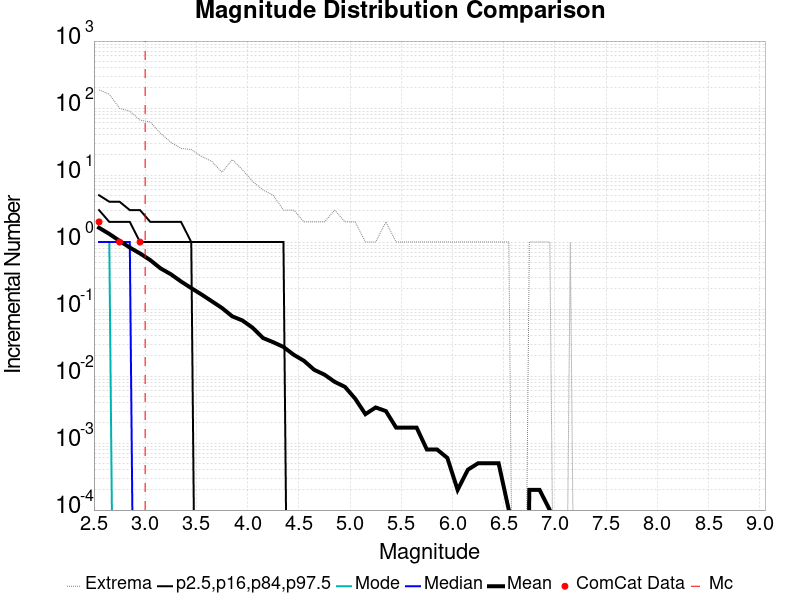

The data file committed next to this chart (first rows):
Magnitude, ComCat Data, Simulation Mean, Simulation Median, Simulation Mode, Simulation Minimum, Simulation Maximum, 2.5 %-ile, 16 %-ile, 84 %-ile, 97.5 %-ile
2.55, 2.0, 1.634, 1.0, 1.0, 0.0, 187.0, 0.0, 0.0, 3.0, 5.0
2.65, 0.0, 1.323, 1.0, 1.0, 0.0, 161.0, 0.0, 0.0, 2.0, 4.0
2.75, 1.0, 1.043, 1.0, 0.0, 0.0, 99.0, 0.0, 0.0, 2.0, 4.0
2.85, 0.0, 0.8278, 1.0, 0.0, 0.0, 90.0, 0.0, 0.0, 2.0, 3.0
2.95, 1.0, 0.6761, 0.0, 0.0, 0.0, 66.0, 0.0, 0.0, 1.0, 3.0
3.05, 0.0, 0.5374, 0.0, 0.0, 0.0, 62.0, 0.0, 0.0, 1.0, 2.0
3.15, 0.0, 0.405, 0.0, 0.0, 0.0, 42.0, 0.0, 0.0, 1.0, 2.0
3.25, 0.0, 0.3315, 0.0, 0.0, 0.0, 31.0, 0.0, 0.0, 1.0, 2.0
3.35, 0.0, 0.2581, 0.0, 0.0, 0.0, 25.0, 0.0, 0.0, 1.0, 2.0
3.45, 0.0, 0.2056, 0.0, 0.0, 0.0, 24.0, 0.0, 0.0, 1.0, 1.0
3.55, 0.0, 0.1651, 0.0, 0.0, 0.0, 19.0, 0.0, 0.0, 0.0, 1.0
3.65, 0.0, 0.1309, 0.0, 0.0, 0.0, 16.0, 0.0, 0.0, 0.0, 1.0
3.75, 0.0, 0.1038, 0.0, 0.0, 0.0, 11.0, 0.0, 0.0, 0.0, 1.0
3.85, 0.0, 0.0779, 0.0, 0.0, 0.0, 17.0, 0.0, 0.0, 0.0, 1.0
3.95, 0.0, 0.0675, 0.0, 0.0, 0.0, 12.0, 0.0, 0.0, 0.0, 1.0
4.05, 0.0, 0.0525, 0.0, 0.0, 0.0, 8.0, 0.0, 0.0, 0.0, 1.0
4.15, 0.0, 0.037, 0.0, 0.0, 0.0, 6.0, 0.0, 0.0, 0.0, 1.0
4.25, 0.0, 0.032, 0.0, 0.0, 0.0, 5.0, 0.0, 0.0, 0.0, 1.0
4.35, 0.0, 0.0272, 0.0, 0.0, 0.0, 3.0, 0.0, 0.0, 0.0, 1.0
4.45, 0.0, 0.0208, 0.0, 0.0, 0.0, 3.0, 0.0, 0.0, 0.0, 0.0
4.55, 0.0, 0.0169, 0.0, 0.0, 0.0, 2.0, 0.0, 0.0, 0.0, 0.0
4.65, 0.0, 0.0124, 0.0, 0.0, 0.0, 2.0, 0.0, 0.0, 0.0, 0.0
4.75, 0.0, 0.0105, 0.0, 0.0, 0.0, 2.0, 0.0, 0.0, 0.0, 0.0
4.85, 0.0, 0.0082, 0.0, 0.0, 0.0, 3.0, 0.0, 0.0, 0.0, 0.0
4.95, 0.0, 0.0069, 0.0, 0.0, 0.0, 2.0, 0.0, 0.0, 0.0, 0.0
5.05, 0.0, 0.0046, 0.0, 0.0, 0.0, 2.0, 0.0, 0.0, 0.0, 0.0
5.15, 0.0, 0.0027, 0.0, 0.0, 0.0, 1.0, 0.0, 0.0, 0.0, 0.0
5.25, 0.0, 0.0034, 0.0, 0.0, 0.0, 1.0, 0.0, 0.0, 0.0, 0.0
5.35, 0.0, 0.003, 0.0, 0.0, 0.0, 2.0, 0.0, 0.0, 0.0, 0.0
5.45, 0.0, 0.0017, 0.0, 0.0, 0.0, 1.0, 0.0, 0.0, 0.0, 0.0
5.55, 0.0, 0.0017, 0.0, 0.0, 0.0, 1.0, 0.0, 0.0, 0.0, 0.0
5.65, 0.0, 0.0017, 0.0, 0.0, 0.0, 1.0, 0.0, 0.0, 0.0, 0.0
5.75, 0.0, 8.0E-4, 0.0, 0.0, 0.0, 1.0, 0.0, 0.0, 0.0, 0.0
5.85, 0.0, 8.0E-4, 0.0, 0.0, 0.0, 1.0, 0.0, 0.0, 0.0, 0.0
5.95, 0.0, 6.0E-4, 0.0, 0.0, 0.0, 1.0, 0.0, 0.0, 0.0, 0.0
6.05, 0.0, 2.0E-4, 0.0, 0.0, 0.0, 1.0, 0.0, 0.0, 0.0, 0.0
6.15, 0.0, 4.0E-4, 0.0, 0.0, 0.0, 1.0, 0.0, 0.0, 0.0, 0.0
6.25, 0.0, 5.0E-4, 0.0, 0.0, 0.0, 1.0, 0.0, 0.0, 0.0, 0.0
6.35, 0.0, 5.0E-4, 0.0, 0.0, 0.0, 1.0, 0.0, 0.0, 0.0, 0.0
6.45, 0.0, 5.0E-4, 0.0, 0.0, 0.0, 1.0, 0.0, 0.0, 0.0, 0.0
6.55, 0.0, 1.0E-4, 0.0, 0.0, 0.0, 1.0, 0.0, 0.0, 0.0, 0.0
6.65, 0.0, 0.0, 0.0, 0.0, 0.0, 0.0, 0.0, 0.0, 0.0, 0.0
6.75, 0.0, 2.0E-4, 0.0, 0.0, 0.0, 1.0, 0.0, 0.0, 0.0, 0.0
6.85, 0.0, 2.0E-4, 0.0, 0.0, 0.0, 1.0, 0.0, 0.0, 0.0, 0.0
6.95, 0.0, 1.0E-4, 0.0, 0.0, 0.0, 1.0, 0.0, 0.0, 0.0, 0.0
7.05, 0.0, 0.0, 0.0, 0.0, 0.0, 0.0, 0.0, 0.0, 0.0, 0.0
7.15, 0.0, 1.0E-4, 0.0, 0.0, 0.0, 1.0, 0.0, 0.0, 0.0, 0.0
7.25, 0.0, 0.0, 0.0, 0.0, 0.0, 0.0, 0.0, 0.0, 0.0, 0.0
7.35, 0.0, 0.0, 0.0, 0.0, 0.0, 0.0, 0.0, 0.0, 0.0, 0.0
7.45, 0.0, 0.0, 0.0, 0.0, 0.0, 0.0, 0.0, 0.0, 0.0, 0.0
7.55, 0.0, 0.0, 0.0, 0.0, 0.0, 0.0, 0.0, 0.0, 0.0, 0.0
7.65, 0.0, 0.0, 0.0, 0.0, 0.0, 0.0, 0.0, 0.0, 0.0, 0.0
7.75, 0.0, 0.0, 0.0, 0.0, 0.0, 0.0, 0.0, 0.0, 0.0, 0.0
7.85, 0.0, 0.0, 0.0, 0.0, 0.0, 0.0, 0.0, 0.0, 0.0, 0.0
7.95, 0.0, 0.0, 0.0, 0.0, 0.0, 0.0, 0.0, 0.0, 0.0, 0.0
8.05, 0.0, 0.0, 0.0, 0.0, 0.0, 0.0, 0.0, 0.0, 0.0, 0.0
8.15, 0.0, 0.0, 0.0, 0.0, 0.0, 0.0, 0.0, 0.0, 0.0, 0.0
8.25, 0.0, 0.0, 0.0, 0.0, 0.0, 0.0, 0.0, 0.0, 0.0, 0.0
8.35, 0.0, 0.0, 0.0, 0.0, 0.0, 0.0, 0.0, 0.0, 0.0, 0.0
8.45, 0.0, 0.0, 0.0, 0.0, 0.0, 0.0, 0.0, 0.0, 0.0, 0.0
... 6 more rows
